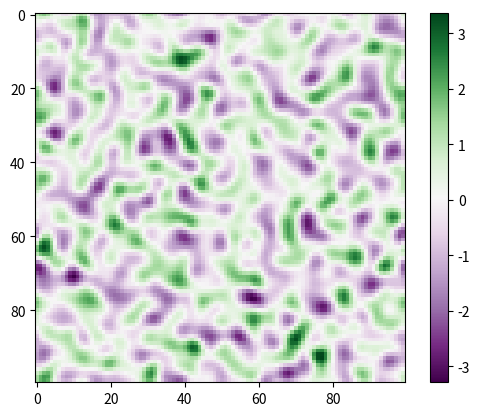

Generate this figure with matplotlib:
#!/usr/bin/env python3
# -*- coding: utf-8 -*-
"""
Created on Wed Jun 29 10:50:42 2022

@author: sigridtragenap
"""
import numpy as np


def get_random_field(N,M,N_fields=1, sig1=2, sig2=4, seed=None):
    #constant input in time!
    #N, M : grid size
    #N_fields: number of fields
    #sig1, sig2: kernel size

    #generate random input
    rng_fields = np.random.default_rng(seed)
    #sample from normal distribution, other distributions possible
    input_rnd = rng_fields.normal(size=[N_fields, N, M])

    if np.allclose(0,sig1):
        bp_field = np.copy(input_rnd)
    else:
        #apply convolution
        #use convolution with MH to get spatial scale in noisy input
        #define convolutio kernels
        x,y = np.meshgrid(np.linspace(-N//2+1,N//2,N),np.linspace(-M//2+1,M//2,M))
        kern1 = 1./(np.sqrt(np.pi*2)*sig1)**2*np.exp((-x**2-y**2)/2./sig1**2)
        kern2 = 1./(np.sqrt(np.pi*2)*sig2)**2*np.exp((-x**2-y**2)/2./sig2**2)
        input_smo = np.real(np.fft.ifft2(np.fft.fft2(
            kern1-kern2)[None,:,:]*np.fft.fft2(
                input_rnd,axes=(1,2)), axes=(1,2)))
        bp_field = input_smo.copy()

    bp_field -= np.nanmean(bp_field, axis=(-1,-2))[:,None,None]
    bp_field /= np.nanstd(bp_field, axis=(-1,-2))[:,None,None]
    return bp_field


if __name__ == '__main__':
    import matplotlib.pyplot as plt

    A=get_random_field(100,100,N_fields=10, sig1=2, sig2=4, seed=None)
    print(A.shape)

    plt.imshow(A[0], cmap="PRGn")
    plt.colorbar()
    plt.show()
